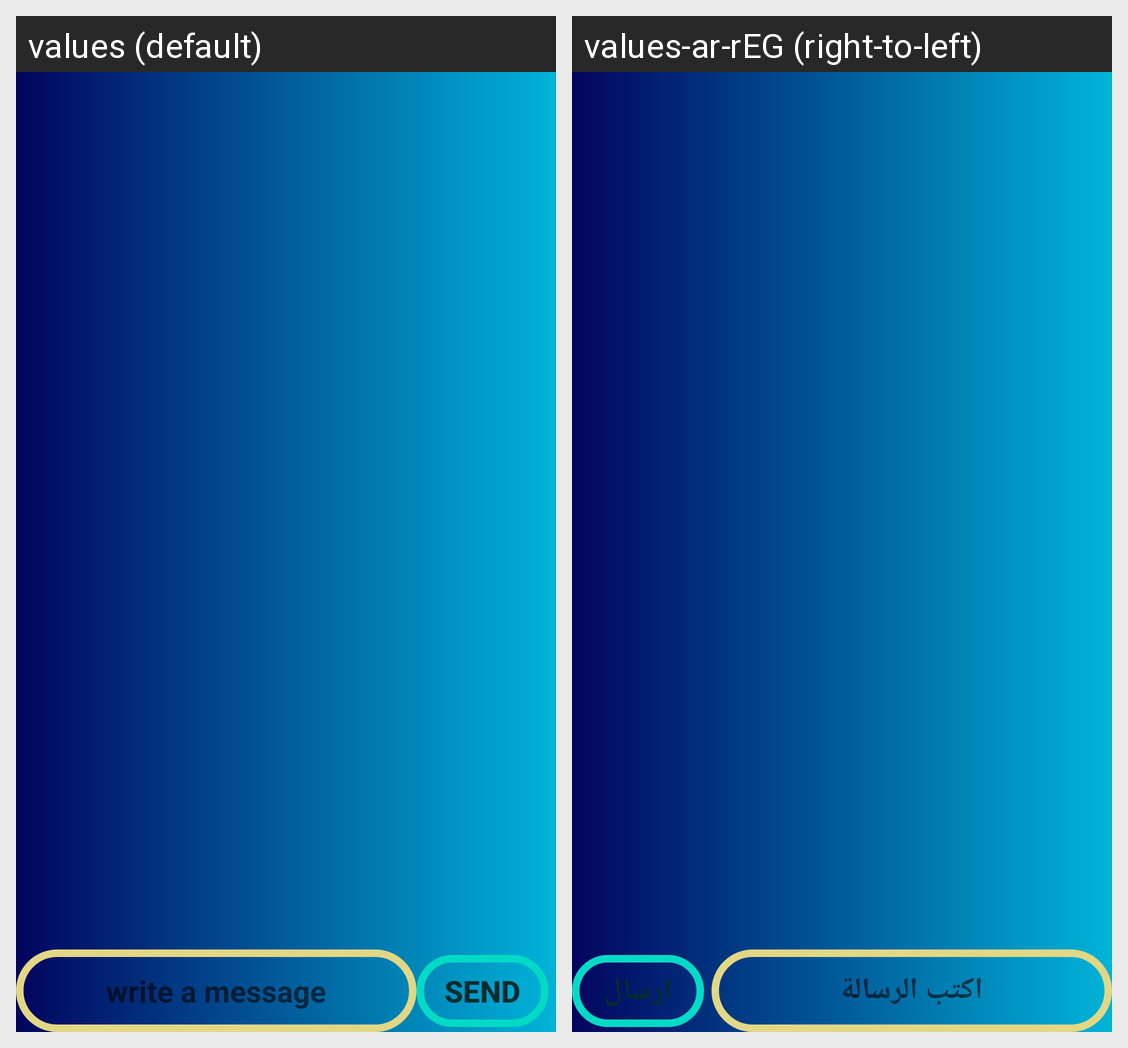

Strings drawn on this Android screen and how each of the app's shown locales translates them:
Android screen res/layout/activity_chat.xml rendered under 2 locales, left to right: values (default), values-ar-rEG (right-to-left). Device: Nexus 5 (rendered at 1080×1920; each locale shown at half size, 540×960, under a caption strip naming it); theme Theme.MyFirebaseApp.
Strings drawn on this screen, with the default value and each locale's value (text and hints the layout hard-codes, and strings that could not be matched under every locale, appear in the picture but are not listed):

write_a_message
  values: write a message
  values-ar-rEG: اكتب الرسالة

send
  values: send
  values-ar-rEG: ارسال
